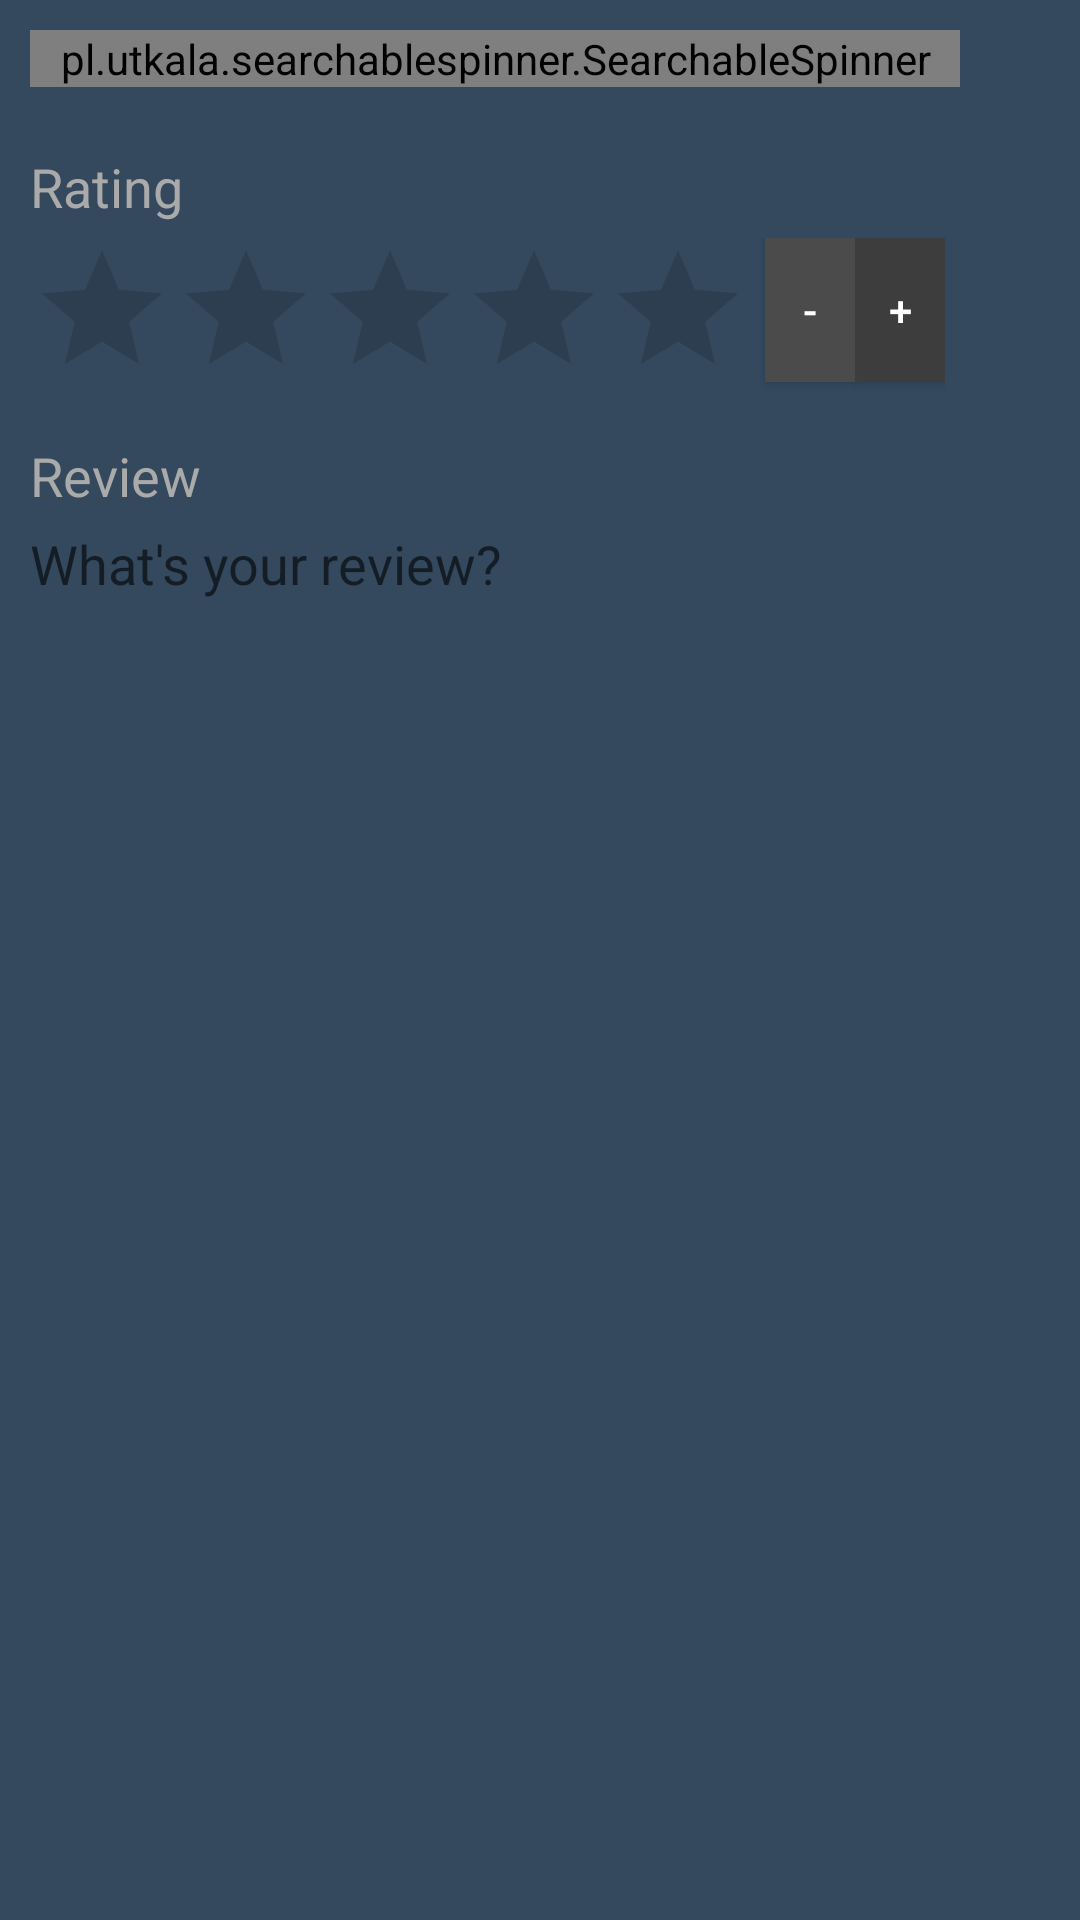

This screen was rendered from an Android layout file. Write that file and the resources it references.
<!-- AndroidManifest.xml: application theme AppTheme -->
<!-- res/layout/activity_add.xml -->
<?xml version="1.0" encoding="utf-8"?>
<RelativeLayout xmlns:android="http://schemas.android.com/apk/res/android"
    xmlns:app="http://schemas.android.com/apk/res-auto"
    xmlns:tools="http://schemas.android.com/tools"
    android:layout_width="match_parent"
    android:layout_height="match_parent">

    <LinearLayout
        android:layout_width="match_parent"
        android:layout_height="match_parent"
        android:background="@color/colorPrimaryDark"
        android:orientation="vertical"
        android:padding="10dp"
        tools:context=".module.activity.AddActivity">

        <LinearLayout
            android:layout_width="match_parent"
            android:layout_height="wrap_content"
            android:orientation="horizontal">

            <pl.utkala.searchablespinner.SearchableSpinner
                android:id="@+id/searchSpn"
                android:layout_width="0dp"
                android:layout_height="wrap_content"
                android:layout_weight="1"
                app:closeText="Close"
                app:dialogTitle="Choose Movie" />

            <ProgressBar
                android:id="@+id/pbarSelectMovie"
                android:layout_width="30dp"
                android:layout_height="30dp" />

        </LinearLayout>

        <TextView
            android:layout_width="match_parent"
            android:layout_height="wrap_content"
            android:text="Rating"
            android:layout_marginTop="10dp"
            android:textSize="18sp"
            android:textColor="@android:color/darker_gray" />

        <LinearLayout
            android:layout_width="wrap_content"
            android:layout_height="wrap_content"
            android:layout_marginTop="5dp"
            android:orientation="horizontal">

            <RatingBar
                android:id="@+id/addRettingTV"
                android:layout_width="match_parent"
                android:layout_height="wrap_content"
                android:layout_marginEnd="5dp"
                android:text="3.5"
                android:textColor="@android:color/white"
                android:textSize="30sp"
                android:maxLength="5"
                android:inputType="numberDecimal" />

            <Button
                android:id="@+id/lessRattingBtn"
                android:layout_width="30dp"
                android:layout_height="wrap_content"
                android:background="#4b4b4b"
                android:text="-"
                android:textColor="@android:color/white" />

            <Button
                android:id="@+id/addRattingBtn"
                android:layout_width="30dp"
                android:layout_height="wrap_content"
                android:background="#3d3d3d"
                android:text="+"
                android:textColor="@android:color/white" />

        </LinearLayout>

        <TextView
            android:layout_width="match_parent"
            android:layout_height="wrap_content"
            android:text="Review"
            android:layout_marginBottom="5dp"
            android:layout_marginTop="10dp"
            android:textColor="@android:color/darker_gray"
            android:textSize="18sp"/>

        <EditText
            android:id="@+id/addReviewET"
            android:layout_width="match_parent"
            android:layout_height="match_parent"
            android:background="@color/colorPrimaryDark"
            android:textColor="@android:color/white"
            android:hint="What's your review?"
            android:gravity="top"
            android:maxLines="15"/>

    </LinearLayout>

    
        
        
        
        
        
        
        
        

    <ProgressBar
        android:id="@+id/pbarAdd"
        android:visibility="gone"
        android:layout_width="100dp"
        android:layout_height="100dp"
        android:layout_centerInParent="true"/>
</RelativeLayout>
<!-- resources referenced by this layout -->
<resources>
  <color name="colorPrimary">#2c3e50</color>
  <color name="colorPrimaryDark">#34495e</color>
  <style name="AppTheme" parent="Theme.AppCompat.Light.DarkActionBar">
          
          <item name="colorPrimary">@color/colorPrimary</item>
          <item name="colorPrimaryDark">@color/colorPrimaryDark</item>
          <item name="colorAccent">@color/colorAccent</item>
          <item name="actionButtonStyle">@style/AppTheme.Widget.ActionButton</item>
      </style>
  <color name="colorAccent">#bdc3c7</color>
  <style name="AppTheme.Widget.ActionButton" parent="@style/Widget.AppCompat.ActionButton">
          <item name="textAllCaps">false</item>
      </style>
</resources>
